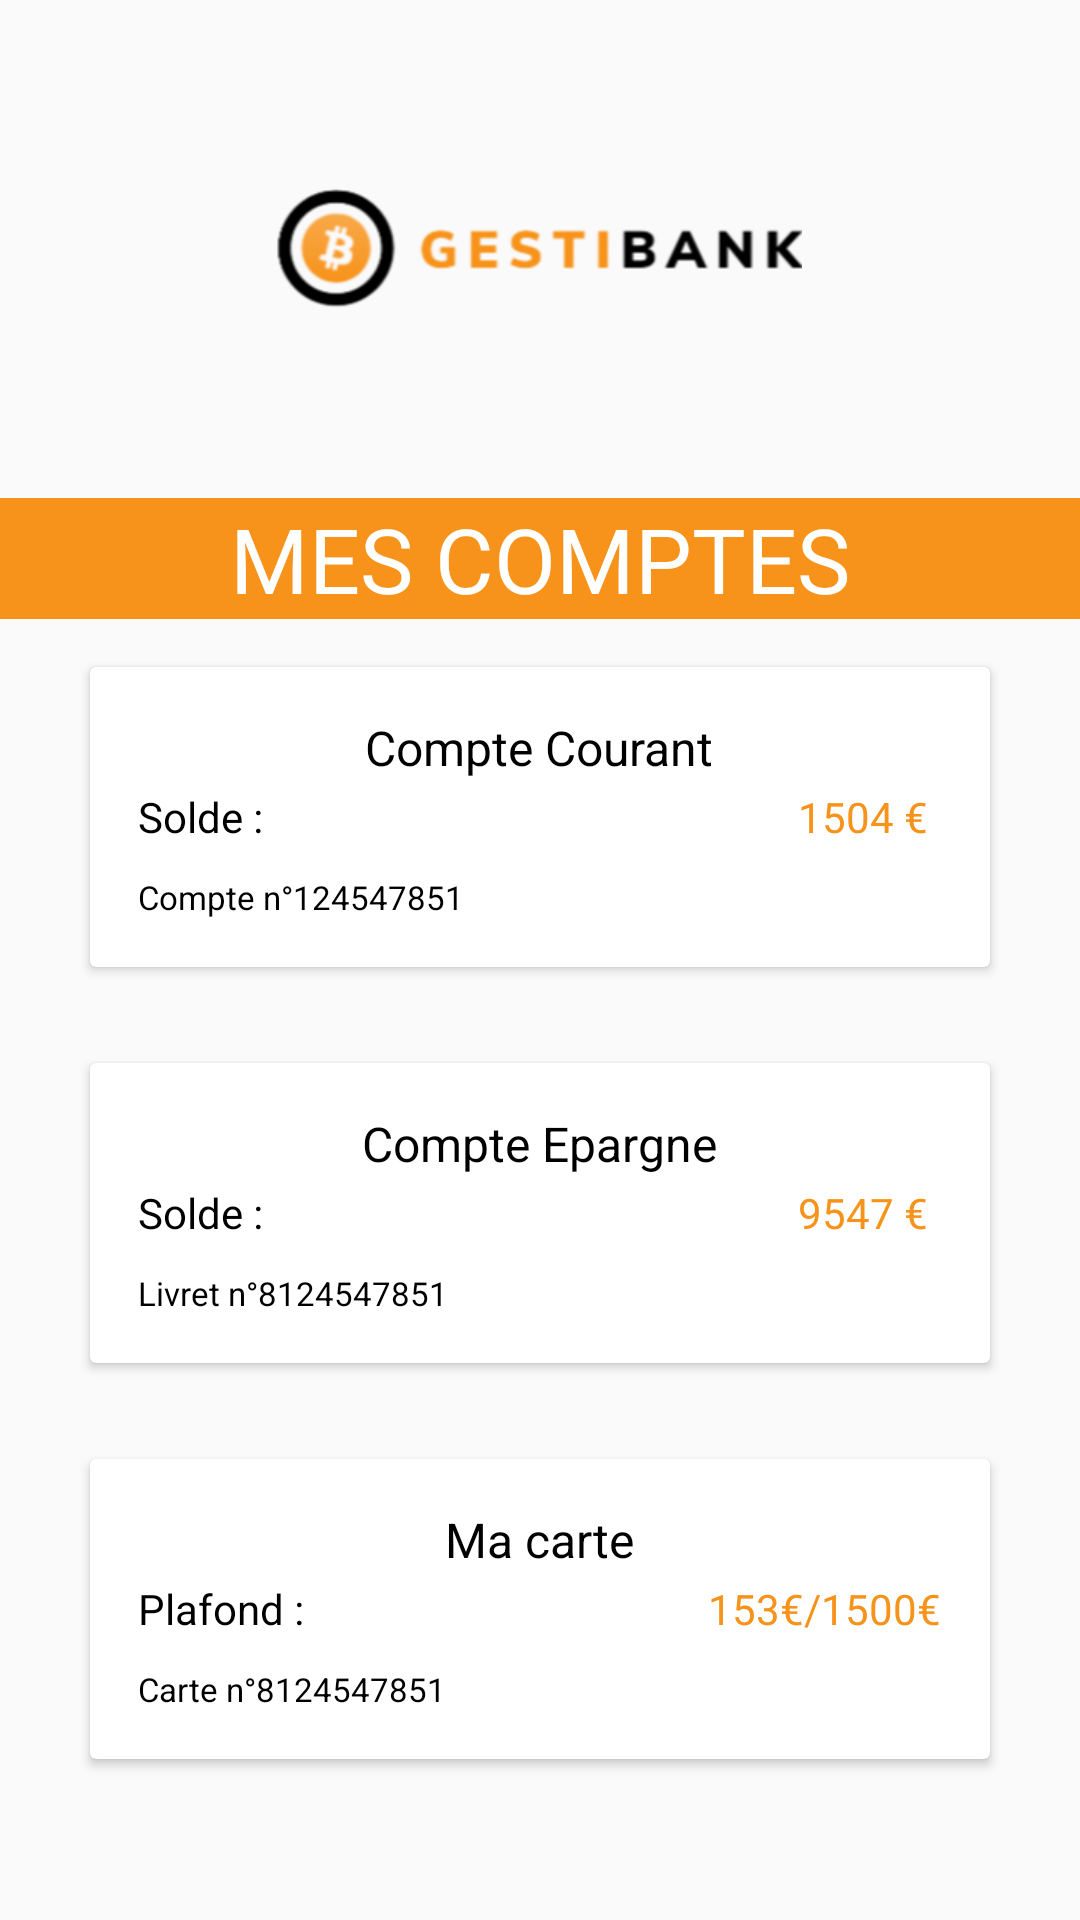

Layout XML and referenced resources for this Android screen:
<!-- AndroidManifest.xml: application theme Theme.GestiBank -->
<!-- res/layout/activity_comptes.xml -->
<?xml version="1.0" encoding="utf-8"?>
<LinearLayout
    xmlns:android="http://schemas.android.com/apk/res/android"
    xmlns:app="http://schemas.android.com/apk/res-auto"
    xmlns:tools="http://schemas.android.com/tools"
    android:layout_width="match_parent"
    android:layout_height="match_parent"
    tools:context="com.sip.gestibank.Comptes"
    android:orientation="vertical">

    <ImageView
        android:id="@+id/imageViewLogo"
        android:layout_width="175dp"
        android:layout_height="126dp"
        android:layout_gravity="center_horizontal"
        android:layout_marginTop="20dp"
        app:srcCompat="@drawable/gestibank" />

    <TextView
        android:id="@+id/textViewCreerCompte"
        android:layout_width="match_parent"
        android:layout_height="wrap_content"
        android:layout_gravity="center_horizontal"
        android:layout_marginTop="20dp"
        android:background="#F7931A"
        android:text="MES COMPTES"
        android:textAlignment="center"
        android:textColor="@color/white"
        android:textSize="30sp" />
    <ScrollView
        android:layout_width="match_parent"
        android:layout_height="match_parent">
<LinearLayout
    android:layout_width="match_parent"
    android:layout_height="wrap_content"
    android:orientation="vertical"
  >

    <androidx.cardview.widget.CardView
        android:id="@+id/cardView"
        android:layout_width="300dp"
        android:layout_height="100dp"
        android:layout_gravity="center_horizontal"
        android:layout_margin="16dp">

        <TextView
            android:layout_width="wrap_content"
            android:layout_height="wrap_content"
            android:layout_gravity="center_horizontal"
            android:padding="16dp"
            android:text="Compte Courant"
            android:textColor="@color/black"
            android:textSize="16dp"
            app:layout_constraintStart_toStartOf="@id/cardView"
            app:layout_constraintTop_toTopOf="@id/cardView" />

        <TextView
            android:layout_width="wrap_content"
            android:layout_height="wrap_content"
            android:layout_gravity="center_vertical"
            android:padding="16dp"
            android:text="Solde : "
            android:textColor="@color/black"
            android:textSize="14dp"
            app:layout_constraintStart_toStartOf="@id/cardView"
            app:layout_constraintTop_toTopOf="@id/cardView" />

        <TextView
            android:layout_width="wrap_content"
            android:layout_height="wrap_content"
            android:layout_gravity="center_vertical"
            android:layout_marginLeft="220dp"
            android:padding="16dp"
            android:text="1504 €"
            android:textColor="#F7931A"
            android:textSize="14dp"
            app:layout_constraintStart_toStartOf="@id/cardView"
            app:layout_constraintTop_toTopOf="@id/cardView" />

        <TextView
            android:layout_width="wrap_content"
            android:layout_height="wrap_content"
            android:layout_gravity="bottom"
            android:padding="16dp"
            android:text="Compte n°124547851"
            android:textColor="@color/black"
            android:textSize="11dp"
            app:layout_constraintStart_toStartOf="@id/cardView"
            app:layout_constraintTop_toTopOf="@id/cardView" />


    </androidx.cardview.widget.CardView>

    <androidx.cardview.widget.CardView
        android:id="@+id/cardView2"
        android:layout_width="300dp"
        android:layout_height="100dp"
        android:layout_margin="16dp"
        android:layout_gravity="center_horizontal">

        <TextView
            android:layout_width="wrap_content"
            android:layout_height="wrap_content"
            android:padding="16dp"
            android:textSize="16dp"
            android:layout_gravity="center_horizontal"
            android:textColor="@color/black"
            android:text="Compte Epargne"
            app:layout_constraintStart_toStartOf="@id/cardView"
            app:layout_constraintTop_toTopOf="@id/cardView" />

        <TextView
            android:layout_width="wrap_content"
            android:layout_height="wrap_content"
            android:padding="16dp"
            android:textSize="14dp"
            android:layout_gravity="center_vertical"
            android:textColor="@color/black"
            android:text="Solde : "
            app:layout_constraintStart_toStartOf="@id/cardView"
            app:layout_constraintTop_toTopOf="@id/cardView" />

        <TextView
            android:layout_width="wrap_content"
            android:layout_height="wrap_content"
            android:padding="16dp"
            android:textSize="14dp"
            android:layout_gravity="center_vertical"
            android:layout_marginLeft="220dp"
            android:textColor="#F7931A"
            android:text="9547 €"
            app:layout_constraintStart_toStartOf="@id/cardView"
            app:layout_constraintTop_toTopOf="@id/cardView" />

        <TextView
            android:layout_width="wrap_content"
            android:layout_height="wrap_content"
            android:padding="16dp"
            android:textSize="11dp"
            android:layout_gravity="bottom"
            android:textColor="@color/black"
            android:text="Livret n°8124547851"
            app:layout_constraintStart_toStartOf="@id/cardView"
            app:layout_constraintTop_toTopOf="@id/cardView" />


    </androidx.cardview.widget.CardView>

    <androidx.cardview.widget.CardView
        android:id="@+id/cardView3"
        android:layout_width="300dp"
        android:layout_height="100dp"
        android:layout_margin="16dp"
        android:layout_gravity="center_horizontal">

        <TextView
            android:layout_width="wrap_content"
            android:layout_height="wrap_content"
            android:padding="16dp"
            android:textSize="16dp"
            android:layout_gravity="center_horizontal"
            android:textColor="@color/black"
            android:text="Ma carte"
            app:layout_constraintStart_toStartOf="@id/cardView"
            app:layout_constraintTop_toTopOf="@id/cardView" />

        <TextView
            android:layout_width="wrap_content"
            android:layout_height="wrap_content"
            android:padding="16dp"
            android:textSize="14dp"
            android:layout_gravity="center_vertical"
            android:textColor="@color/black"
            android:text="Plafond : "
            app:layout_constraintStart_toStartOf="@id/cardView"
            app:layout_constraintTop_toTopOf="@id/cardView" />

        <TextView
            android:layout_width="wrap_content"
            android:layout_height="wrap_content"
            android:padding="16dp"
            android:textSize="14dp"
            android:layout_gravity="center_vertical"
            android:layout_marginLeft="190dp"
            android:textColor="#F7931A"
            android:text="153€/1500€"
            app:layout_constraintStart_toStartOf="@id/cardView"
            app:layout_constraintTop_toTopOf="@id/cardView" />

        <TextView
            android:layout_width="wrap_content"
            android:layout_height="wrap_content"
            android:padding="16dp"
            android:textSize="11dp"
            android:layout_gravity="bottom"
            android:textColor="@color/black"
            android:text="Carte n°8124547851"
            app:layout_constraintStart_toStartOf="@id/cardView"
            app:layout_constraintTop_toTopOf="@id/cardView" />


    </androidx.cardview.widget.CardView>
</LinearLayout>
    </ScrollView>




</LinearLayout>
<!-- resources referenced by this layout -->
<resources>
  <!-- drawable gestibank: png bitmap (drawable, 21394 bytes) -->
  <style name="Theme.GestiBank" parent="Theme.AppCompat.Light.NoActionBar">
          
          <item name="colorPrimary">@color/white</item>
          <item name="colorPrimaryVariant">@color/black</item>
          <item name="colorOnPrimary">@color/white</item>
          
          <item name="colorSecondary">@color/teal_200</item>
          <item name="colorSecondaryVariant">@color/teal_700</item>
          <item name="colorOnSecondary">@color/black</item>
          
          <item name="android:statusBarColor" tools:targetApi="l">?attr/colorPrimaryVariant</item>
          
      </style>
  <!-- not gathered from this repository: default colours our renderer supplied (Android Studio template values) -->
  <color name="teal_200">#FF03DAC5</color>
  <color name="teal_700">#FF018786</color>
  <color name="black">#FF000000</color>
  <color name="white">#FFFFFFFF</color>
</resources>
